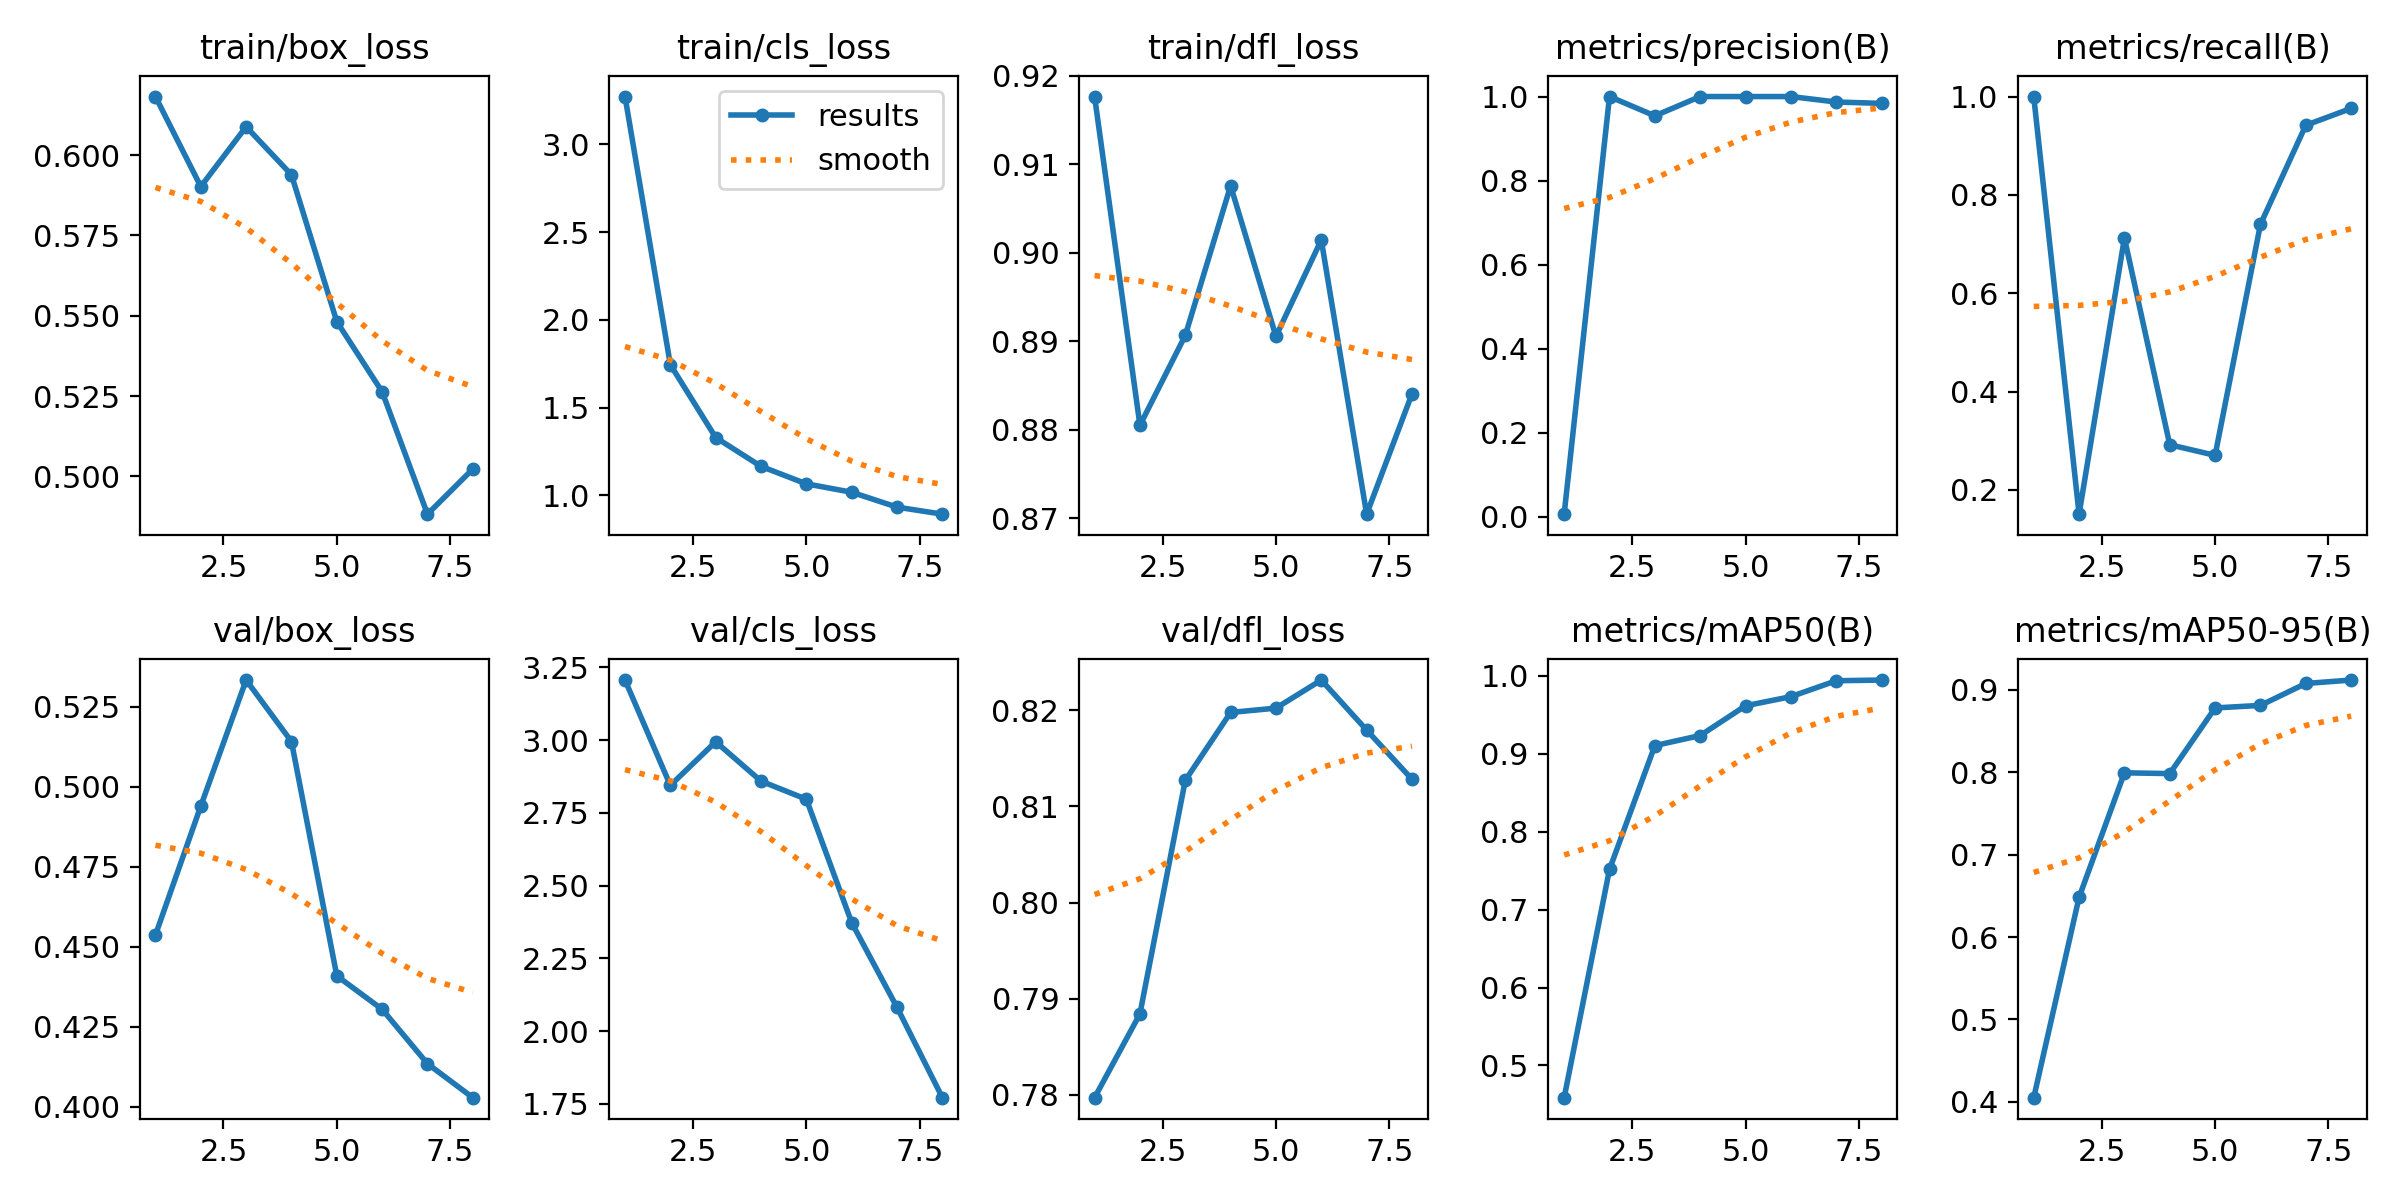

Data behind this chart, as committed beside it:
epoch, time, train/box_loss, train/cls_loss, train/dfl_loss, metrics/precision(B), metrics/recall(B), metrics/mAP50(B), metrics/mAP50-95(B), val/box_loss, val/cls_loss, val/dfl_loss, lr/pg0, lr/pg1, lr/pg2
1, 113.5, 0.6182, 3.272, 0.9177, 0.00565, 1, 0.4586, 0.4051, 0.4536, 3.206, 0.7797, 0.0001572, 0.0001572, 0.0001572
2, 213.7, 0.5902, 1.744, 0.8805, 1, 0.1507, 0.7516, 0.6482, 0.4939, 2.844, 0.7884, 0.0003163, 0.0003163, 0.0003163
3, 318, 0.6088, 1.329, 0.8907, 0.954, 0.7123, 0.9105, 0.7993, 0.5333, 2.994, 0.8127, 0.0004276, 0.0004276, 0.0004276
4, 420.5, 0.5938, 1.165, 0.9076, 1, 0.2919, 0.9235, 0.7983, 0.5141, 2.859, 0.8198, 0.0004664, 0.0004664, 0.0004664
5, 522.7, 0.5482, 1.066, 0.8906, 1, 0.2703, 0.9616, 0.878, 0.4408, 2.797, 0.8202, 0.0004258, 0.0004258, 0.0004258
6, 626, 0.5263, 1.018, 0.9014, 1, 0.74, 0.9734, 0.881, 0.4304, 2.372, 0.8231, 0.0003202, 0.0003202, 0.0003202
7, 730.3, 0.4882, 0.9329, 0.8705, 0.987, 0.9416, 0.9938, 0.9076, 0.4134, 2.081, 0.8179, 0.0001838, 0.0001838, 0.0001838
8, 833.6, 0.5023, 0.8928, 0.8841, 0.9837, 0.9759, 0.9947, 0.9118, 0.4028, 1.771, 0.8128, 6.47275e-05, 6.47275e-05, 6.47275e-05
